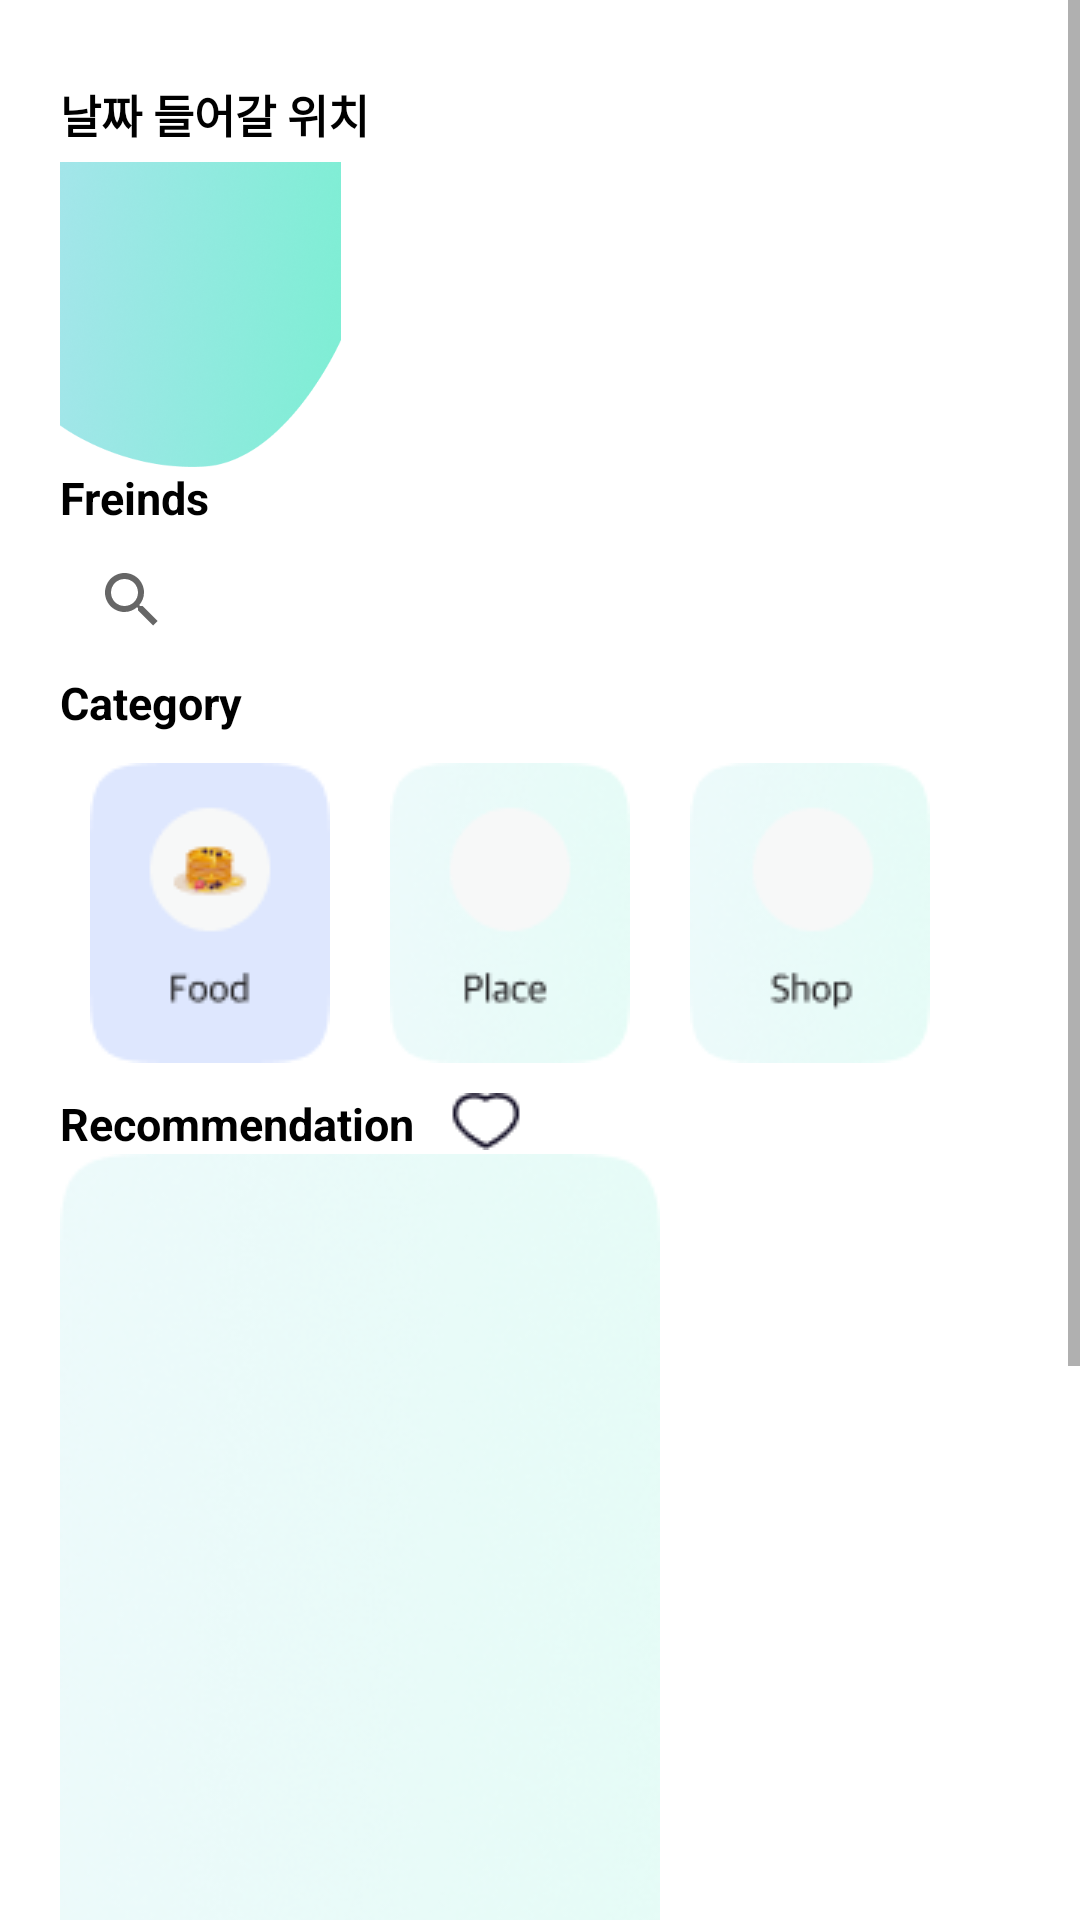

Produce the Android XML layout that renders to this screen, including the resource entries it uses.
<!-- AndroidManifest.xml: application theme Theme.UnderTheSea_AOS -->
<!-- res/layout/activity_add.xml -->
<?xml version="1.0" encoding="utf-8"?>
<ScrollView xmlns:app="http://schemas.android.com/apk/res-auto"
    xmlns:tools="http://schemas.android.com/tools"
    xmlns:android="http://schemas.android.com/apk/res/android"
    android:layout_width="match_parent"
    android:layout_height="match_parent"
    tools:context=".plan.AddActivity">
    <LinearLayout
        android:layout_width="match_parent"
        android:layout_height="match_parent"
        android:orientation="vertical"
        android:padding="20dp"
        android:focusable="true"
        android:focusableInTouchMode="true">
        <ImageButton
            android:layout_width="wrap_content"
            android:layout_height="wrap_content"
            android:background="@drawable/back_navs"/>
        <TextView
            android:layout_marginTop="7dp"
            android:id="@+id/dateTextView"
            android:layout_width="match_parent"
            android:layout_height="wrap_content"
            android:text="날짜 들어갈 위치"
            android:textSize="15dp"
            android:textStyle="bold"
            android:textColor="@android:color/black"/>
        <ImageView
            android:layout_width="wrap_content"
            android:layout_height="wrap_content"
            android:background="@drawable/vector"
            android:layout_marginTop="5dp"
            android:layout_marginEnd="5dp"/>
        <TextView
            android:layout_width="match_parent"
            android:layout_height="wrap_content"
            android:text="Freinds"
            android:textSize="15dp"
            android:textStyle="bold"
            android:textColor="@android:color/black"/>
        <SearchView
            android:id="@+id/search"
            android:layout_width="match_parent"
            android:layout_height="wrap_content"/>
        <TextView
            android:layout_width="match_parent"
            android:layout_height="wrap_content"
            android:text="Category"
            android:textSize="15dp"
            android:textStyle="bold"
            android:textColor="@android:color/black"/>
        <LinearLayout
            android:layout_width="match_parent"
            android:layout_height="wrap_content">
            <ImageView
                android:id="@+id/image01"
                android:layout_width="wrap_content"
                android:layout_height="wrap_content"
                android:src="@drawable/cake_card"
                android:layout_margin="10dp"/>
            <ImageView
                android:id="@+id/image02"
                android:layout_width="wrap_content"
                android:layout_height="wrap_content"
                android:src="@drawable/salad_card"
                android:layout_margin="10dp"/>
            <ImageView
                android:id="@+id/image03"
                android:layout_width="wrap_content"
                android:layout_height="wrap_content"
                android:src="@drawable/pie_card"
                android:layout_margin="10dp"/>
            <ImageView
                android:id="@+id/image04"
                android:layout_width="wrap_content"
                android:layout_height="wrap_content"
                android:src="@drawable/smoothies_card"
                android:layout_margin="10dp"/>
        </LinearLayout>
        
        <LinearLayout
            android:layout_width="match_parent"
            android:layout_height="wrap_content">
            <TextView
                android:layout_width="130dp"
                android:layout_height="wrap_content"
                android:text="Recommendation"
                android:textSize="15dp"
                android:textStyle="bold"
                android:textColor="@android:color/black">
            </TextView>
            <ImageButton
                android:layout_width="wrap_content"
                android:layout_height="wrap_content"
                android:background="@drawable/stroke_1"/>
        </LinearLayout>
        <ViewFlipper
            android:layout_width="wrap_content"
            android:layout_height="match_parent">
            <ImageView
                android:id="@+id/re1"
                android:layout_width="match_parent"
                android:layout_height="match_parent"
                android:src="@drawable/rectangle1"/>
            <ImageView
                android:id="@+id/re2"
                android:layout_width="wrap_content"
                android:layout_height="match_parent"
                android:src="@drawable/rectangle1"/>
        </ViewFlipper>
        <TextView
            android:layout_width="wrap_content"
            android:layout_height="match_parent"
            android:text="Contents"
            android:textStyle="bold"
            android:textSize="15dp"
            android:textColor="@android:color/black"/>
        <EditText
            android:layout_width="match_parent"
            android:layout_height="wrap_content"
            android:layout_weight="1"
            android:hint="/15"/>
        <LinearLayout
            android:layout_width="match_parent"
            android:layout_height="match_parent">
            <ImageButton
                android:id="@+id/cancel_button"
                android:layout_width="wrap_content"
                android:layout_height="wrap_content"
                android:background="@drawable/c_btn"/>
            <ImageButton
                android:id="@+id/save_button"
                android:layout_width="wrap_content"
                android:layout_height="wrap_content"
                android:background="@drawable/s_btn"/>
        </LinearLayout>
    </LinearLayout>
</ScrollView>
<!-- res/layout/activity_plan_recyclerview.xml (included above) -->
<?xml version="1.0" encoding="utf-8"?>
<androidx.constraintlayout.widget.ConstraintLayout
    android:layout_width="280dp"
    android:layout_height="wrap_content"
    xmlns:app="http://schemas.android.com/apk/res-auto"
    xmlns:tools="http://schemas.android.com/tools"
    xmlns:android="http://schemas.android.com/apk/res/android"
    android:paddingHorizontal="10dp"
    android:paddingVertical="10dp"
    android:background="@color/white"
    android:layout_marginHorizontal="2dp"
    >

    <ImageView
        android:id="@+id/imageview_plan_recycler1"
        android:layout_width="150dp"
        android:layout_height="300dp"
        android:src="#ACE3EF"
        app:layout_constraintBottom_toBottomOf="parent"
        app:layout_constraintEnd_toEndOf="parent"
        app:layout_constraintHorizontal_bias="0.0"
        app:layout_constraintStart_toStartOf="parent"
        app:layout_constraintTop_toTopOf="parent"
        app:layout_constraintVertical_bias="0.0" />
    <TextView
        android:id="@+id/res_name"
        android:layout_width="wrap_content"
        android:layout_height="wrap_content"
        android:text="식당 이름"
        android:textStyle="bold"
        android:fontFamily="@font/notosans_bold"
        android:textSize="24dp"
        android:layout_marginLeft="15dp"
        app:layout_constraintLeft_toRightOf="@+id/imageview_plan_recycler1"
        app:layout_constraintTop_toTopOf="parent"/>
    <TextView
        android:id="@+id/res_content"
        android:layout_width="100dp"
        android:layout_height="wrap_content"
        android:text="식당 정보식당 정보식당 정보식당 정보식당 정보식당 정보식당 정보식당 정보식당 정보식당 정보식당 정보식당 정보식당 정보식당 정보식당 정보식당 정보식당 정보식당 정보식당 정보"
        android:fontFamily="@font/notosans_bold"
        android:layout_marginTop="10dp"
        android:layout_marginLeft="10dp"
        app:layout_constraintLeft_toRightOf="@+id/imageview_plan_recycler1"
        app:layout_constraintTop_toBottomOf="@id/res_name"/>
    <TextView
        android:id="@+id/res_url"
        android:layout_width="100dp"
        android:layout_height="match_parent"
        android:text="url"
        android:fontFamily="@font/notosans_bold"
        android:layout_marginTop="10dp"
        android:layout_marginLeft="10dp"
        app:layout_constraintLeft_toRightOf="@+id/imageview_plan_recycler1"
        app:layout_constraintTop_toBottomOf="@+id/res_content"/>

</androidx.constraintlayout.widget.ConstraintLayout>
<!-- resources referenced by this layout -->
<resources>
  <color name="white">#FFFFFFFF</color>
  <!-- drawable c_btn: png bitmap (drawable-v24, 13533 bytes) -->
  <!-- drawable cake_card: png bitmap (drawable-v24, 3407 bytes) -->
  <!-- drawable pie_card: png bitmap (drawable-v24, 8816 bytes) -->
  <!-- drawable rectangle1: png bitmap (drawable-v24, 62289 bytes) -->
  <!-- drawable s_btn: png bitmap (drawable-v24, 20438 bytes) -->
  <!-- drawable salad_card: png bitmap (drawable-v24, 8811 bytes) -->
  <!-- drawable smoothies_card: png bitmap (drawable-v24, 2261 bytes) -->
  <!-- drawable stroke_1: png bitmap (drawable-v24, 558 bytes) -->
  <!-- drawable vector: png bitmap (drawable-v24, 153 bytes) -->
  <style name="Theme.UnderTheSea_AOS" parent="Theme.MaterialComponents.DayNight.NoActionBar">
          
          <item name="colorPrimary">@color/purple_500</item>
          <item name="colorPrimaryVariant">@color/purple_700</item>
          <item name="colorOnPrimary">@color/white</item>
          
          <item name="colorSecondary">@color/teal_200</item>
          <item name="colorSecondaryVariant">@color/teal_700</item>
          <item name="colorOnSecondary">@color/black</item>
          
          <item name="android:statusBarColor" tools:targetApi="l">?attr/colorPrimaryVariant</item>
          
      </style>
  <color name="purple_500">#FF6200EE</color>
  <color name="purple_700">#FF3700B3</color>
  <color name="teal_200">#FF03DAC5</color>
  <color name="teal_700">#FF018786</color>
  <color name="black">#FF000000</color>
</resources>
